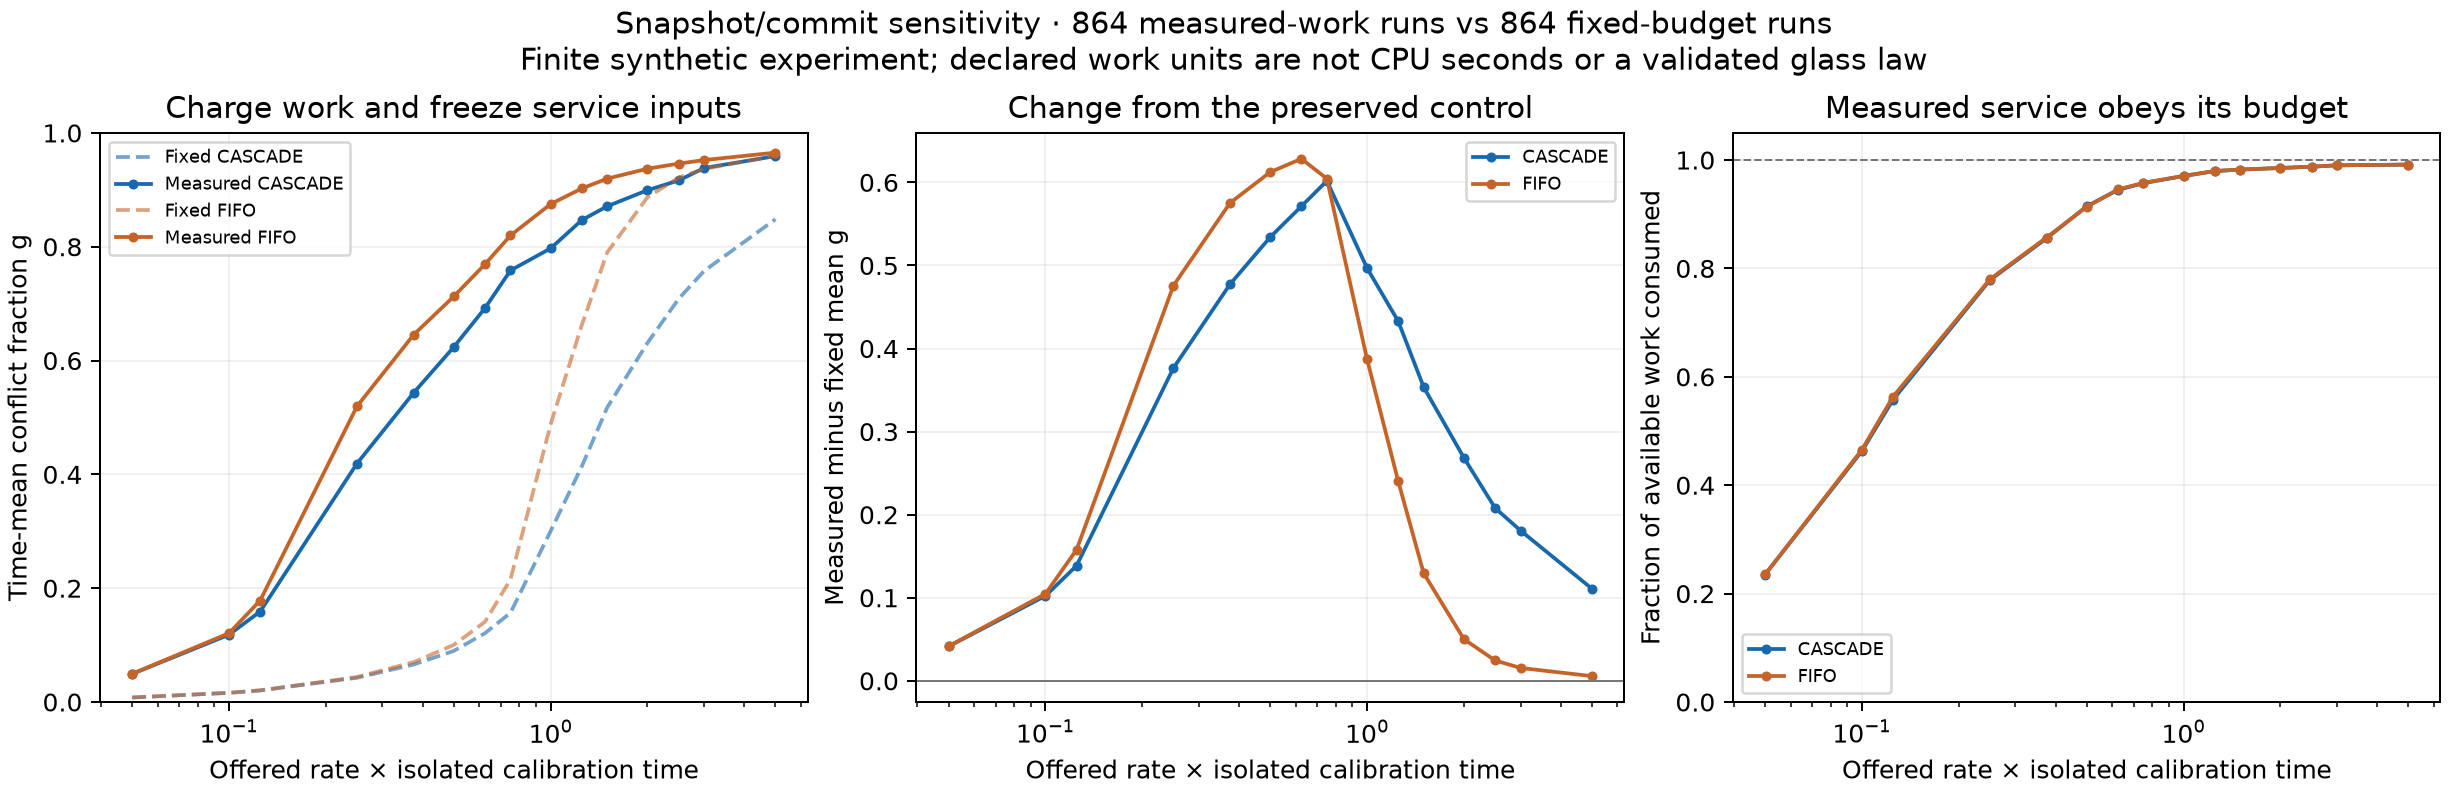

The table this chart was drawn from, first rows:
model, topology, timing, processing_rate, tau_reorg, calibration_mean_work, calibration_samples, arrivals, horizon, admitted_rate_realized, mean_g, final_g, contradiction_pairs, contradiction_pair_fraction, mean_backlog, final_backlog, service_completions_in_window, service_throughput, mean_observed_pair_dwell, censored_pair_dwells, loaded_mean_work, loaded_to_calibrated_work, drain_duration, drained_g
cascade, chain, measured_snapshot, 64.0, 0.3906, 25, 12, 96, 400.6, 0.2396, 0.1157, 0.1538, 1, 0.0001731, 0.8553, 1, 95, 0.2371, 2.917, 1, 119, 4.758, 3.359, 0.0
fifo, chain, measured_snapshot, 64.0, 0.3906, 25, 12, 96, 400.6, 0.2396, 0.118, 0.1538, 1, 0.0001731, 0.8591, 1, 95, 0.2371, 2.981, 1, 120, 4.8, 3.359, 0.0
cascade, chain, measured_snapshot, 64.0, 0.3906, 25, 12, 96, 400.6, 0.2396, 0.0, 0.0, 0, 0.0, 0.3387, 1, 95, 0.2371, 0.0, 0, 60.57, 2.423, 1.688, 0.0
fifo, chain, measured_snapshot, 64.0, 0.3906, 25, 12, 96, 400.6, 0.2396, 0.0, 0.0, 0, 0.0, 0.3377, 1, 95, 0.2371, 0.0, 0, 60.5, 2.42, 1.688, 0.0
cascade, chain, measured_snapshot, 64.0, 0.3906, 25, 12, 96, 160.2, 0.5991, 0.4377, 0.5806, 14, 0.002423, 5.968, 14, 78, 0.4868, 7.301, 14, 107.2, 4.288, 31.19, 0.0
fifo, chain, measured_snapshot, 64.0, 0.3906, 25, 12, 96, 160.2, 0.5991, 0.5361, 0.9375, 23, 0.003981, 7.307, 20, 76, 0.4743, 9.565, 23, 120, 4.8, 58.84, 0.0
cascade, chain, measured_snapshot, 64.0, 0.3906, 25, 12, 96, 160.2, 0.5991, 0.0, 0.0, 0, 0.0, 1.334, 4, 92, 0.5741, 0.0, 0, 61.04, 2.442, 6.089, 0.0
fifo, chain, measured_snapshot, 64.0, 0.3906, 25, 12, 96, 160.2, 0.5991, 0.0, 0.0, 0, 0.0, 1.305, 4, 92, 0.5741, 0.0, 0, 60.5, 2.42, 5.652, 0.0
cascade, chain, measured_snapshot, 64.0, 0.3906, 25, 12, 96, 80.12, 1.198, 0.591, 0.9231, 65, 0.01125, 15, 35, 52, 0.649, 8.453, 65, 105, 4.201, 57.63, 0.0
fifo, chain, measured_snapshot, 64.0, 0.3906, 25, 12, 96, 80.12, 1.198, 0.7207, 0.9808, 72, 0.01246, 17.52, 40, 56, 0.6989, 11.16, 72, 120, 4.8, 109.9, 0.0
cascade, chain, measured_snapshot, 64.0, 0.3906, 25, 12, 96, 80.12, 1.198, 0.0, 0.0, 0, 0.0, 8.761, 24, 72, 0.8986, 0.0, 0, 66.96, 2.678, 39.56, 0.0
fifo, chain, measured_snapshot, 64.0, 0.3906, 25, 12, 96, 80.12, 1.198, 0.0, 0.0, 0, 0.0, 7.442, 20, 76, 0.9485, 0.0, 0, 60.5, 2.42, 29.94, 0.0
cascade, chain, measured_snapshot, 64.0, 0.3906, 25, 12, 96, 53.42, 1.797, 0.7672, 0.9643, 81, 0.01402, 21.47, 46, 39, 0.7301, 8.072, 81, 107.9, 4.318, 69.89, 0.0
fifo, chain, measured_snapshot, 64.0, 0.3906, 25, 12, 96, 53.42, 1.797, 0.8044, 0.9841, 96, 0.01661, 23.67, 51, 45, 0.8425, 9.516, 96, 120, 4.8, 130.2, 0.0
cascade, chain, measured_snapshot, 64.0, 0.3906, 25, 12, 96, 53.42, 1.797, 0.0, 0.0, 0, 0.0, 15.31, 39, 57, 1.067, 0.0, 0, 72.6, 2.904, 64.26, 0.0
fifo, chain, measured_snapshot, 64.0, 0.3906, 25, 12, 96, 53.42, 1.797, 0.0, 0.0, 0, 0.0, 13.21, 32, 64, 1.198, 0.0, 0, 60.5, 2.42, 46.15, 0.0
cascade, chain, measured_snapshot, 64.0, 0.3906, 25, 12, 96, 40.06, 2.396, 0.7507, 0.973, 121, 0.02094, 25.93, 53, 32, 0.7988, 7.107, 121, 109.2, 4.369, 73.26, 0.0
fifo, chain, measured_snapshot, 64.0, 0.3906, 25, 12, 96, 40.06, 2.396, 0.8589, 0.9857, 121, 0.02094, 28.69, 58, 38, 0.9485, 8.359, 121, 120, 4.8, 142.3, 0.0
cascade, chain, measured_snapshot, 64.0, 0.3906, 25, 12, 96, 40.06, 2.396, 0.0, 0.0, 0, 0.0, 20.27, 48, 48, 1.198, 0.0, 0, 76.86, 3.075, 79.96, 0.0
fifo, chain, measured_snapshot, 64.0, 0.3906, 25, 12, 96, 40.06, 2.396, 0.0, 0.0, 0, 0.0, 17.69, 41, 55, 1.373, 0.0, 0, 60.5, 2.42, 55.54, 0.0
cascade, chain, measured_snapshot, 64.0, 0.3906, 25, 12, 96, 32.05, 2.995, 0.8065, 0.9722, 121, 0.02094, 29.17, 57, 25, 0.7801, 5.999, 121, 114.4, 4.576, 78.75, 0.0
fifo, chain, measured_snapshot, 64.0, 0.3906, 25, 12, 96, 32.05, 2.995, 0.8827, 0.9867, 142, 0.02458, 32.14, 63, 33, 1.03, 7.358, 142, 120, 4.8, 149.7, 0.0
cascade, chain, measured_snapshot, 64.0, 0.3906, 25, 12, 96, 32.05, 2.995, 0.0, 0.0, 0, 0.0, 23.79, 54, 42, 1.31, 0.0, 0, 79.9, 3.196, 90.27, 0.0
fifo, chain, measured_snapshot, 64.0, 0.3906, 25, 12, 96, 32.05, 2.995, 0.0, 0.0, 0, 0.0, 20.71, 46, 50, 1.56, 0.0, 0, 60.5, 2.42, 61.21, 0.0
cascade, chain, measured_snapshot, 64.0, 0.3906, 25, 12, 96, 20.03, 4.793, 0.8688, 0.9756, 154, 0.02665, 36.76, 68, 17, 0.8487, 4.944, 154, 116.3, 4.652, 87.98, 0.0
fifo, chain, measured_snapshot, 64.0, 0.3906, 25, 12, 96, 20.03, 4.793, 0.9179, 0.988, 169, 0.02925, 38.09, 71, 25, 1.248, 5.465, 169, 120, 4.8, 160.8, 0.0
cascade, chain, measured_snapshot, 64.0, 0.3906, 25, 12, 96, 20.03, 4.793, 0.0, 0.0, 0, 0.0, 33.72, 68, 28, 1.398, 0.0, 0, 88.52, 3.541, 113.9, 0.0
fifo, chain, measured_snapshot, 64.0, 0.3906, 25, 12, 96, 20.03, 4.793, 0.0, 0.0, 0, 0.0, 29, 58, 38, 1.897, 0.0, 0, 60.5, 2.42, 71.9, 0.0
cascade, chain, measured_snapshot, 64.0, 0.3906, 25, 12, 96, 13.35, 7.189, 0.9037, 0.9785, 200, 0.03461, 43.4, 78, 12, 0.8986, 4.061, 200, 120.7, 4.829, 92.54, 0.0
fifo, chain, measured_snapshot, 64.0, 0.3906, 25, 12, 96, 13.35, 7.189, 0.9351, 0.9888, 189, 0.03271, 42, 77, 19, 1.423, 3.914, 189, 120, 4.8, 166.9, 0.0
cascade, chain, measured_snapshot, 64.0, 0.3906, 25, 12, 96, 13.35, 7.189, 0.0, 0.0, 0, 0.0, 39.93, 77, 19, 1.423, 0.0, 0, 94.04, 3.762, 128.4, 0.0
fifo, chain, measured_snapshot, 64.0, 0.3906, 25, 12, 96, 13.35, 7.189, 0.0, 0.0, 0, 0.0, 34.92, 67, 29, 2.172, 0.0, 0, 60.5, 2.42, 78.04, 0.0
cascade, chain, measured_snapshot, 64.0, 0.3906, 25, 12, 96, 8.012, 11.98, 0.9597, 0.98, 231, 0.03998, 49.05, 88, 7, 0.8737, 2.658, 231, 123.7, 4.95, 106.2, 0.0
fifo, chain, measured_snapshot, 64.0, 0.3906, 25, 12, 96, 8.012, 11.98, 0.9542, 0.9895, 217, 0.03756, 46.09, 83, 13, 1.623, 2.608, 217, 120, 4.8, 172.1, 0.0
cascade, chain, measured_snapshot, 64.0, 0.3906, 25, 12, 96, 8.012, 11.98, 0.0, 0.0, 0, 0.0, 44.95, 83, 13, 1.623, 0.0, 0, 98.46, 3.938, 139.9, 0.0
fifo, chain, measured_snapshot, 64.0, 0.3906, 25, 12, 96, 8.012, 11.98, 0.0, 0.0, 0, 0.0, 40.59, 75, 21, 2.621, 0.0, 0, 60.5, 2.42, 82.96, 0.0
cascade, chain, measured_snapshot, 64.0, 0.3906, 25, 12, 96, 324.3, 0.296, 0.1399, 0.1538, 1, 0.0001731, 0.9857, 1, 95, 0.2929, 2.804, 1, 120.4, 4.814, 3.359, 0.0
fifo, chain, measured_snapshot, 64.0, 0.3906, 25, 12, 96, 324.3, 0.296, 0.1389, 0.1538, 1, 0.0001731, 0.9772, 1, 95, 0.2929, 2.781, 1, 120, 4.8, 3.359, 0.0
cascade, chain, measured_snapshot, 64.0, 0.3906, 25, 12, 96, 324.3, 0.296, 0.0, 0.0, 0, 0.0, 0.3947, 1, 95, 0.2929, 0.0, 0, 60.56, 2.422, 1.688, 0.0
fifo, chain, measured_snapshot, 64.0, 0.3906, 25, 12, 96, 324.3, 0.296, 0.0, 0.0, 0, 0.0, 0.3935, 1, 95, 0.2929, 0.0, 0, 60.5, 2.42, 1.688, 0.0
cascade, chain, measured_snapshot, 64.0, 0.3906, 25, 12, 96, 129.7, 0.74, 0.5435, 0.5714, 13, 0.00225, 8.889, 16, 73, 0.5627, 7.153, 13, 106.4, 4.258, 30, 0.0
fifo, chain, measured_snapshot, 64.0, 0.3906, 25, 12, 96, 129.7, 0.74, 0.6787, 0.9412, 26, 0.0045, 10.87, 22, 74, 0.5704, 11.34, 26, 120, 4.8, 65.42, 0.0
cascade, chain, measured_snapshot, 64.0, 0.3906, 25, 12, 96, 129.7, 0.74, 0.0, 0.0, 0, 0.0, 1.527, 3, 93, 0.7169, 0.0, 0, 60.9, 2.436, 3.433, 0.0
fifo, chain, measured_snapshot, 64.0, 0.3906, 25, 12, 96, 129.7, 0.74, 0.0, 0.0, 0, 0.0, 1.492, 2, 94, 0.7246, 0.0, 0, 60.5, 2.42, 3.277, 0.0
cascade, chain, measured_snapshot, 64.0, 0.3906, 25, 12, 96, 64.87, 1.48, 0.847, 0.9273, 69, 0.01194, 24.52, 41, 43, 0.6629, 12.02, 69, 109.2, 4.367, 58.3, 0.0
fifo, chain, measured_snapshot, 64.0, 0.3906, 25, 12, 96, 64.87, 1.48, 0.8951, 0.9649, 82, 0.01419, 25.56, 45, 51, 0.7862, 13.5, 82, 120, 4.8, 119, 0.0
cascade, chain, measured_snapshot, 64.0, 0.3906, 25, 12, 96, 64.87, 1.48, 0.0, 0.0, 0, 0.0, 13.31, 28, 68, 1.048, 0.0, 0, 69.06, 2.763, 46.07, 0.0
fifo, chain, measured_snapshot, 64.0, 0.3906, 25, 12, 96, 64.87, 1.48, 0.0, 0.0, 0, 0.0, 11.08, 22, 74, 1.141, 0.0, 0, 60.5, 2.42, 33.29, 0.0
cascade, chain, measured_snapshot, 64.0, 0.3906, 25, 12, 96, 43.24, 2.22, 0.8534, 0.8594, 94, 0.01627, 31.89, 50, 32, 0.74, 9.287, 94, 110.6, 4.424, 71.9, 0.0
fifo, chain, measured_snapshot, 64.0, 0.3906, 25, 12, 96, 43.24, 2.22, 0.9473, 0.9851, 110, 0.01904, 32.41, 55, 41, 0.9481, 10.78, 110, 120, 4.8, 137.8, 0.0
cascade, chain, measured_snapshot, 64.0, 0.3906, 25, 12, 96, 43.24, 2.22, 0.0, 0.0, 0, 0.0, 24.49, 46, 50, 1.156, 0.0, 0, 77.43, 3.097, 76.36, 0.0
fifo, chain, measured_snapshot, 64.0, 0.3906, 25, 12, 96, 43.24, 2.22, 0.0, 0.0, 0, 0.0, 20.17, 37, 59, 1.364, 0.0, 0, 60.5, 2.42, 50.97, 0.0
cascade, chain, measured_snapshot, 64.0, 0.3906, 25, 12, 96, 32.43, 2.96, 0.9265, 0.9733, 127, 0.02198, 38.43, 61, 25, 0.7708, 8.461, 127, 115.8, 4.632, 85.51, 0.0
fifo, chain, measured_snapshot, 64.0, 0.3906, 25, 12, 96, 32.43, 2.96, 0.9718, 1.0, 130, 0.0225, 36.99, 62, 34, 1.048, 9.217, 130, 120, 4.8, 147.9, 0.0
cascade, chain, measured_snapshot, 64.0, 0.3906, 25, 12, 96, 32.43, 2.96, 0.0, 0.0, 0, 0.0, 30.87, 56, 40, 1.233, 0.0, 0, 82.38, 3.295, 92.92, 0.0
fifo, chain, measured_snapshot, 64.0, 0.3906, 25, 12, 96, 32.43, 2.96, 0.0, 0.0, 0, 0.0, 25.83, 45, 51, 1.572, 0.0, 0, 60.5, 2.42, 60.16, 0.0
cascade, chain, measured_snapshot, 64.0, 0.3906, 25, 12, 96, 25.95, 3.7, 0.9276, 0.9747, 139, 0.02406, 40.86, 67, 20, 0.7708, 6.809, 139, 116.6, 4.666, 87.32, 0.0
fifo, chain, measured_snapshot, 64.0, 0.3906, 25, 12, 96, 25.95, 3.7, 0.983, 1.0, 150, 0.02596, 40.37, 66, 30, 1.156, 7.752, 150, 120, 4.8, 154.3, 0.0
cascade, chain, measured_snapshot, 64.0, 0.3906, 25, 12, 96, 25.95, 3.7, 0.0, 0.0, 0, 0.0, 35.15, 62, 34, 1.31, 0.0, 0, 85.76, 3.43, 103.6, 0.0
fifo, chain, measured_snapshot, 64.0, 0.3906, 25, 12, 96, 25.95, 3.7, 0.0, 0.0, 0, 0.0, 29.79, 51, 45, 1.734, 0.0, 0, 60.5, 2.42, 65.8, 0.0
... 804 more rows
